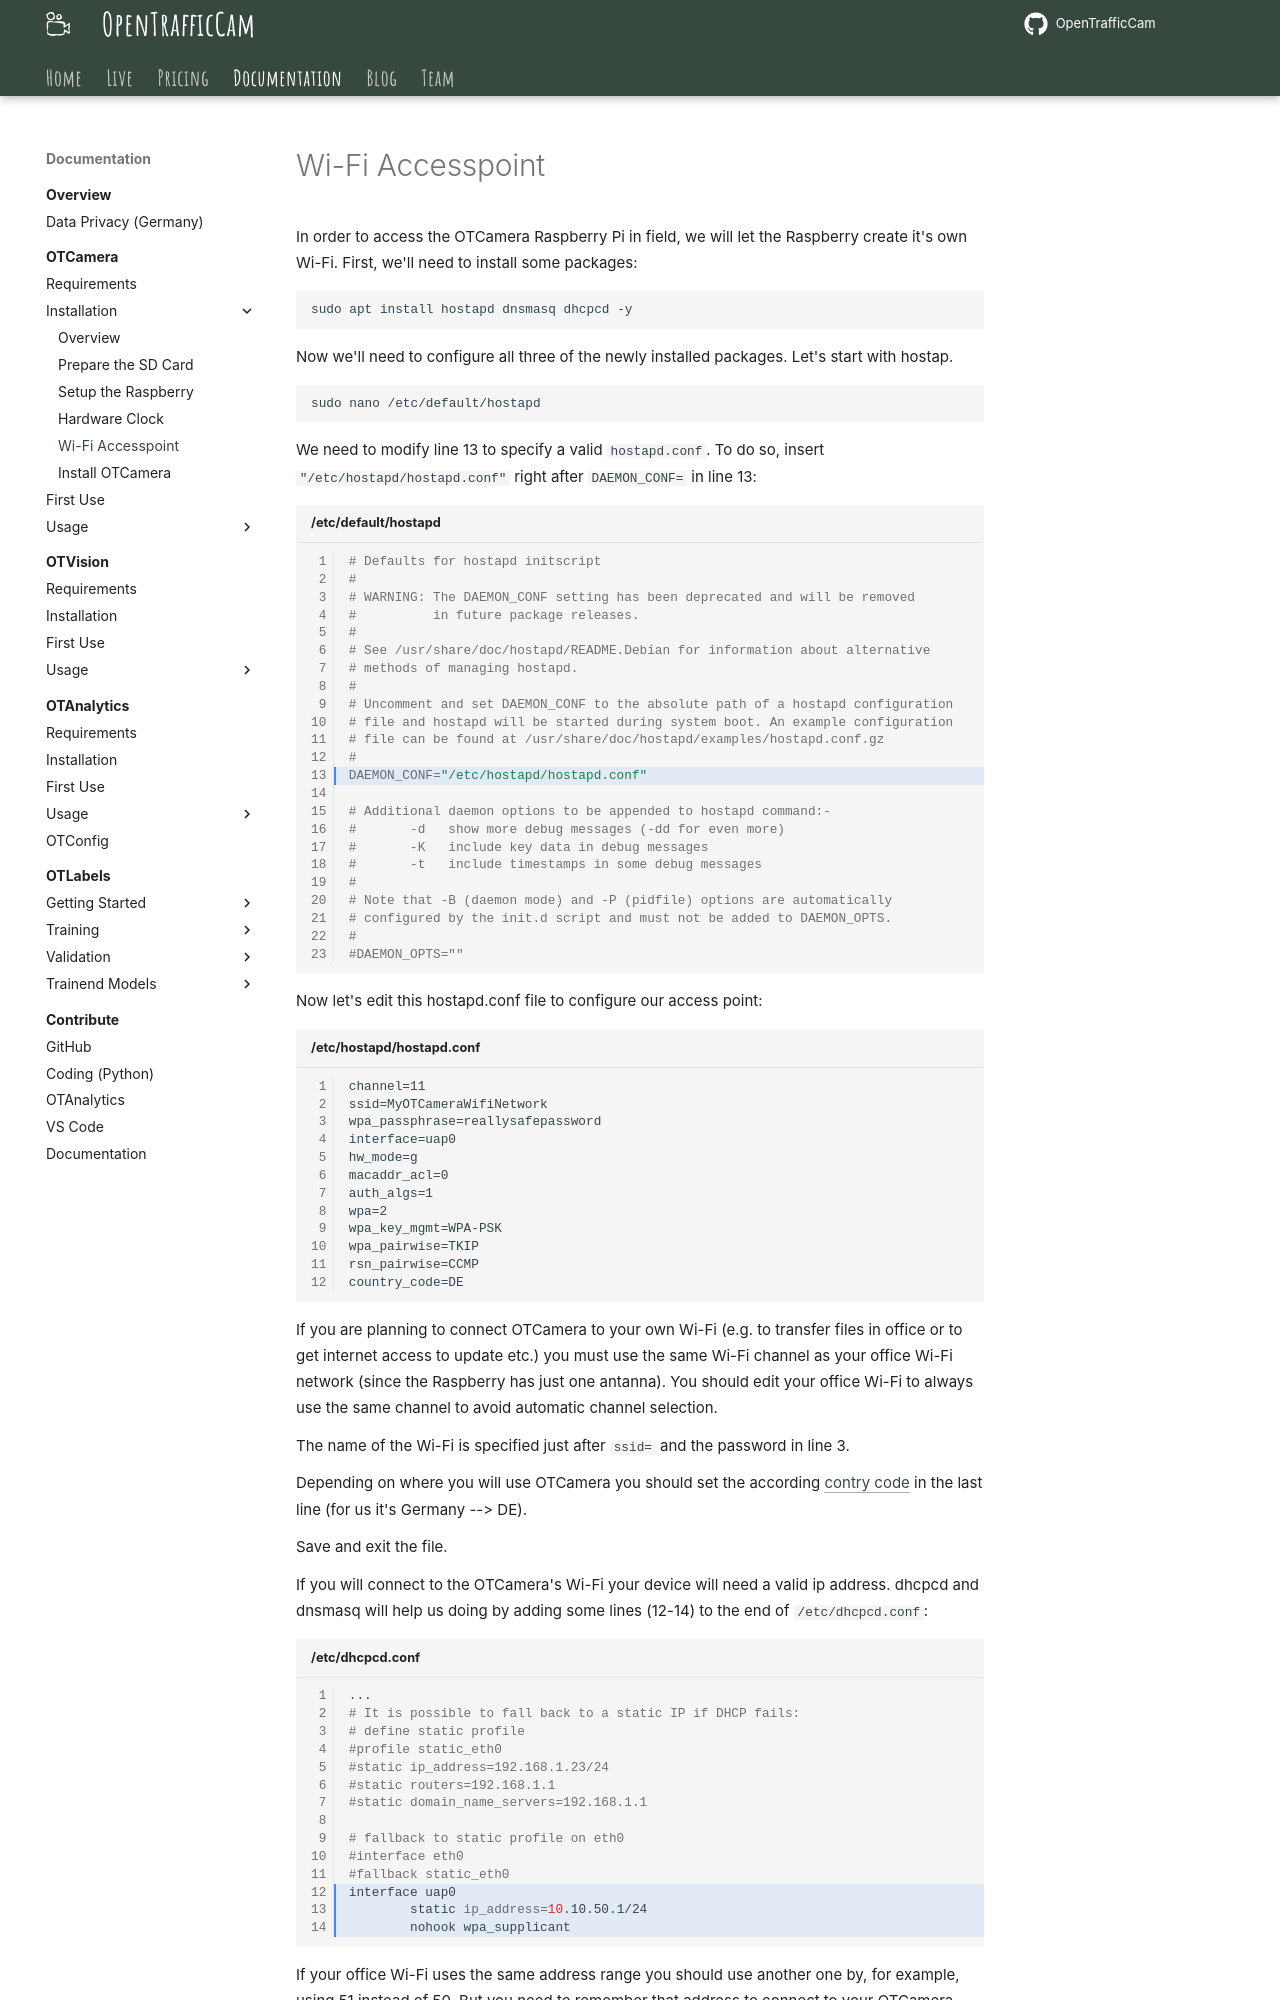

repository: OpenTrafficCam/OTDocs · page: OTCamera/gettingstarted/installation/wifi-ap/index.html · generator: mkdocs

# Wi-Fi Accesspoint

In order to access the OTCamera Raspberry Pi in field, we will let the Raspberry create it's own Wi-Fi.
First, we'll need to install some packages:

```sh
sudo apt install hostapd dnsmasq dhcpcd -y
```

Now we'll need to configure all three of the newly installed packages.
Let's start with hostap.

```sh
sudo nano /etc/default/hostapd
```

We need to modify line 13 to specify a valid `hostapd.conf`. To do so, insert `"/etc/hostapd/hostapd.conf"` right after `DAEMON_CONF=` in line 13:

```sh hl_lines="13" linenums="1" title="/etc/default/hostapd"
# Defaults for hostapd initscript
#
# WARNING: The DAEMON_CONF setting has been deprecated and will be removed
#          in future package releases.
#
# See /usr/share/doc/hostapd/README.Debian for information about alternative
# methods of managing hostapd.
#
# Uncomment and set DAEMON_CONF to the absolute path of a hostapd configuration
# file and hostapd will be started during system boot. An example configuration
# file can be found at /usr/share/doc/hostapd/examples/hostapd.conf.gz
#
DAEMON_CONF="/etc/hostapd/hostapd.conf"

# Additional daemon options to be appended to hostapd command:-
#       -d   show more debug messages (-dd for even more)
#       -K   include key data in debug messages
#       -t   include timestamps in some debug messages
#
# Note that -B (daemon mode) and -P (pidfile) options are automatically
# configured by the init.d script and must not be added to DAEMON_OPTS.
#
#DAEMON_OPTS=""
```

Now let's edit this hostapd.conf file to configure our access point:

```conf linenums="1" title="/etc/hostapd/hostapd.conf"
channel=11
ssid=MyOTCameraWifiNetwork
wpa_passphrase=reallysafepassword
interface=uap0
hw_mode=g
macaddr_acl=0
auth_algs=1
wpa=2
wpa_key_mgmt=WPA-PSK
wpa_pairwise=TKIP
rsn_pairwise=CCMP
country_code=DE
```

If you are planning to connect OTCamera to your own Wi-Fi
(e.g. to transfer files in office or to get internet access to update etc.)
you must use the same Wi-Fi channel as your office Wi-Fi network
(since the Raspberry has just one antanna).
You should edit your office Wi-Fi to always use the same channel to avoid automatic channel selection.

The name of the Wi-Fi is specified just after `ssid=` and the password in line 3.

Depending on where you will use OTCamera you should set the according [contry code](https://en.wikipedia.org/wiki/ISO_3166-1#Current_codes) in the last line (for us it's Germany --> DE).

Save and exit the file.

If you will connect to the OTCamera's Wi-Fi your device will need a valid ip address.
dhcpcd and dnsmasq will help us doing by adding some lines (12-14) to the end of `/etc/dhcpcd.conf`:

```sh hl_lines="12-14" linenums="1" title="/etc/dhcpcd.conf"
...
# It is possible to fall back to a static IP if DHCP fails:
# define static profile
#profile static_eth0
#static ip_address=192.168.1.23/24
#static routers=192.168.1.1
#static domain_name_servers=192.168.1.1
